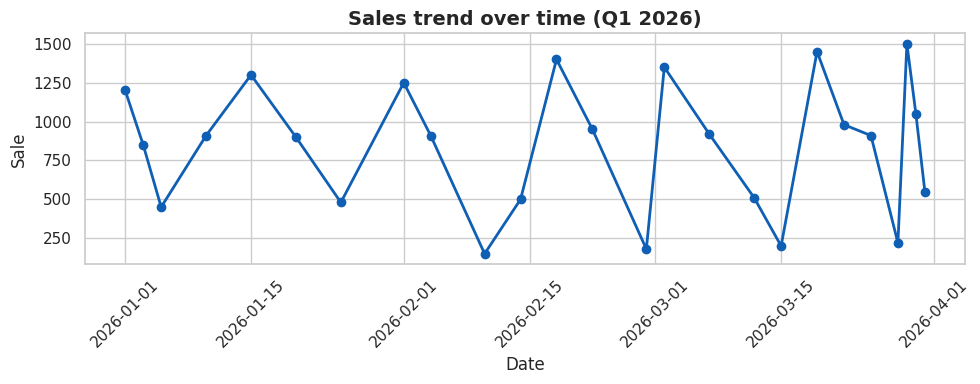
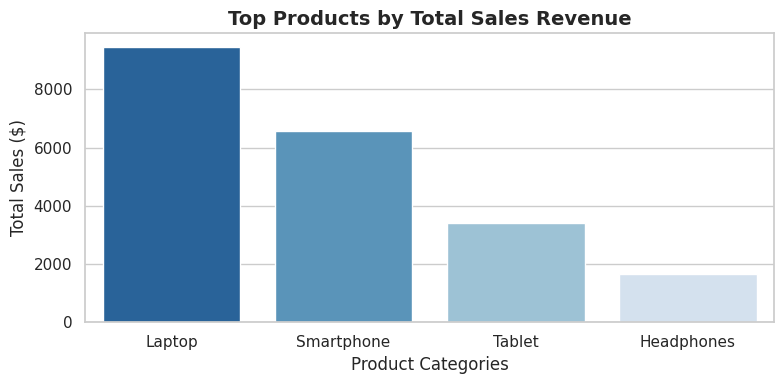

Write the Python code that produced these figures, in order.
import pandas as pd
import matplotlib.pyplot as plt
import seaborn as sns
import numpy as np

sales_data = {
    'Date': [
        '2026-01-01', '2026-01-03', '2026-01-05', '2026-01-10', '2026-01-15',
        '2026-01-20', '2026-01-25', '2026-02-01', '2026-02-04', '2026-02-10',
        '2026-02-14', '2026-02-18', '2026-02-22', '2026-02-28', '2026-03-02',
        '2026-03-07', '2026-03-12', '2026-03-15', '2026-03-19', '2026-03-22',
        '2026-03-25', '2026-03-28', '2026-03-29', '2026-03-30', '2026-03-31'
    ],
    'Product': [
        'Laptop', 'Smartphone', 'Tablet', 'Headphones', 'Laptop',
        'Smartphone', 'Tablet', 'Laptop', 'Smartphone', 'Headphones',
        'Tablet', 'Laptop', 'Smartphone', 'Headphones', 'Laptop',
        'Smartphone', 'Tablet', 'Headphones', 'Laptop', 'Smartphone',
        'Tablet', 'Headphones', 'Laptop', 'Smartphone', 'Tablet'
    ],
    'Region': [
        'North', 'East', 'South', 'West', 'North',
        'West', 'East', 'North', 'East', 'South',
        'West', 'North', 'South', 'West', 'East',
        'North', 'South', 'West', 'North', 'East',
        'South', 'West', 'North', 'East', 'South'
    ],
    'Sales': [
        1200.0, 850.0, 450.0, None, 1300.0,
        900.0, 480.0, 1250.0, None, 150.0,
        500.0, 1400.0, 950.0, 180.0, 1350.0,
        920.0, 510.0, 200.0, 1450.0, 980.0,
        None, 220.0, 1500.0, 1050.0, 550.0
    ]
}

df = pd.DataFrame(sales_data)
df['Date'] = pd.to_datetime(df['Date'])

print("Missing values before cleaning:", df['Sales'].isna().sum())

#taking median to fill in the blanks

sales_median = df['Sales'].median()
df['Sales'] = df['Sales'].fillna(sales_median)
print(df)

print("Missing values after cleaning:", df['Sales'].isna().sum())
print(f"Filled missing slots with the median value: ${sales_median}")

#1. total sales per product

product_perf = df.groupby('Product')['Sales'].sum().sort_values(ascending=False).reset_index()
print("\n--- Total Sales Per Product ---")
print(product_perf)

#region wise 
region_perf = df.groupby('Region')['Sales'].sum().sort_values(ascending=False).reset_index()
print("\n--- Region-Wise Performance ---")
print(region_perf)

sns.set_theme(style='whitegrid')

plt.figure(figsize=(10, 4))
daily_sales = df.groupby('Date')['Sales'].sum().reset_index()
plt.plot(daily_sales['Date'], daily_sales['Sales'], marker='o',color="#0f5fb5", linewidth=2 )
plt.xlabel('Date')
plt.ylabel('Sale')
plt.title('Sales trend over time (Q1 2026)', fontsize=14, fontweight='bold')
plt.xticks(rotation=45)
plt.tight_layout()
plt.show()

#barchart dor top products
plt.figure(figsize=(8,4))
sns.barplot(x='Product', y='Sales', data=product_perf, palette='Blues_r')
plt.title('Top Products by Total Sales Revenue', fontsize=14, fontweight='bold')
plt.xlabel('Product Categories')
plt.ylabel('Total Sales ($)')
plt.tight_layout()
plt.show()
